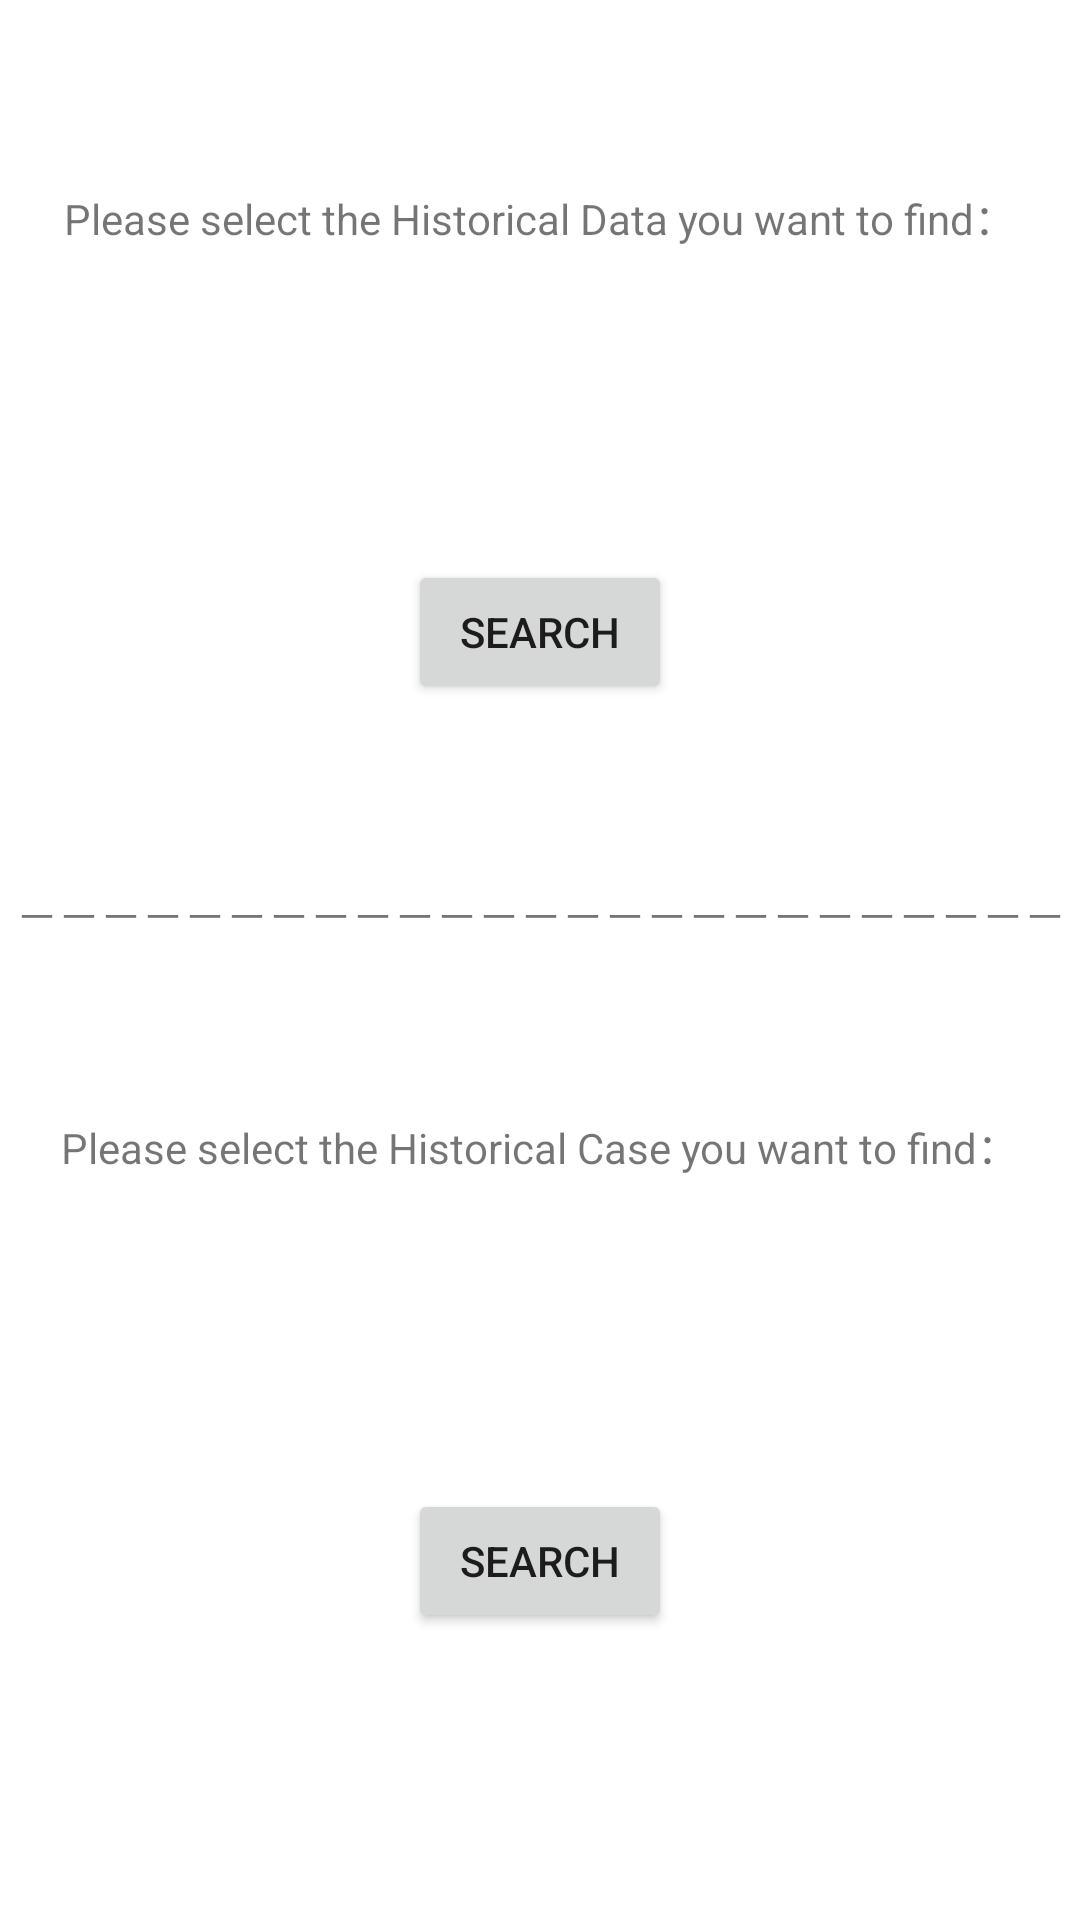

This screen was rendered from an Android layout file. Write that file and the resources it references.
<!-- AndroidManifest.xml: application theme AppTheme -->
<!-- res/layout/tab3_layout.xml -->
<?xml version="1.0" encoding="utf-8"?>
<androidx.constraintlayout.widget.ConstraintLayout xmlns:android="http://schemas.android.com/apk/res/android"
    xmlns:app="http://schemas.android.com/apk/res-auto"
    android:layout_width="match_parent"
    android:layout_height="match_parent"
    android:gravity="center">

    <Spinner
        android:id="@+id/spinner3"
        android:layout_width="300dp"
        android:layout_height="48dp"
        android:layout_marginTop="24dp"
        android:background="@drawable/spinner_back"
        app:layout_constraintEnd_toEndOf="parent"
        app:layout_constraintHorizontal_bias="0.5"
        app:layout_constraintStart_toStartOf="parent"
        app:layout_constraintTop_toBottomOf="@+id/textView9" />

    <TextView
        android:id="@+id/textView9"
        android:layout_width="wrap_content"
        android:layout_height="wrap_content"
        android:text="@string/PleaseSelectHistoryData"
        app:layout_constraintBottom_toBottomOf="parent"
        app:layout_constraintEnd_toEndOf="@+id/spinner3"
        app:layout_constraintStart_toStartOf="@+id/spinner3"
        app:layout_constraintTop_toTopOf="parent"
        app:layout_constraintVertical_bias="0.1" />

    <Button
        android:id="@+id/button4"
        android:layout_width="wrap_content"
        android:layout_height="wrap_content"
        android:layout_marginTop="32dp"
        android:text="@string/Search"
        app:layout_constraintEnd_toEndOf="parent"
        app:layout_constraintStart_toStartOf="parent"
        app:layout_constraintTop_toBottomOf="@+id/spinner3" />

    <Spinner
        android:id="@+id/spinner4"
        android:layout_width="300dp"
        android:layout_height="48dp"
        android:layout_marginTop="24dp"
        android:background="@drawable/spinner_back"
        app:layout_constraintEnd_toEndOf="parent"
        app:layout_constraintHorizontal_bias="0.5"
        app:layout_constraintStart_toStartOf="parent"
        app:layout_constraintTop_toBottomOf="@+id/textView28" />

    <Button
        android:id="@+id/button5"
        android:layout_width="wrap_content"
        android:layout_height="wrap_content"
        android:layout_marginTop="32dp"
        android:text="@string/Search"
        app:layout_constraintEnd_toEndOf="parent"
        app:layout_constraintStart_toStartOf="parent"
        app:layout_constraintTop_toBottomOf="@+id/spinner4" />

    <TextView
        android:id="@+id/textView28"
        android:layout_width="wrap_content"
        android:layout_height="wrap_content"
        android:text="@string/PleaseSelectHistoryCase"
        app:layout_constraintBottom_toBottomOf="parent"
        app:layout_constraintEnd_toEndOf="@+id/spinner4"
        app:layout_constraintStart_toStartOf="@+id/spinner4"
        app:layout_constraintTop_toTopOf="parent"
        app:layout_constraintVertical_bias="0.6" />

    <TextView
        android:layout_width="367dp"
        android:layout_height="18dp"
        android:gravity="center"
        android:text="@string/HorizontalLine"
        app:layout_constraintBottom_toTopOf="@+id/textView28"
        app:layout_constraintEnd_toEndOf="parent"
        app:layout_constraintHorizontal_bias="0.5"
        app:layout_constraintStart_toStartOf="parent"
        app:layout_constraintTop_toBottomOf="@+id/button4" />

</androidx.constraintlayout.widget.ConstraintLayout>
<!-- resources referenced by this layout -->
<resources>
  <!-- drawable spinner_back (drawable) -->
  <?xml version="1.0" encoding="utf-8"?>
  <layer-list xmlns:tools="http://schemas.android.com/tools"
      xmlns:android="http://schemas.android.com/apk/res/android"
      tools:ignore="ExtraText">
      //第一組item 圓角邊框。
      <item>
          <shape>
              <stroke
                  android:width="1dp"
                  android:color="@color/primaryDarkColor"
                  />    //邊框線顏色
              <corners android:radius="5dp" />      //圓角度數
              <solid android:color="#ffffff" >      //背景顏色
              </solid>
              <padding android:right="5dp" />       //邊距
              <size
                  android:width="300dp"
                  android:height="30dp"
                  />
          </shape>
      </item>
      //第二組item 插入圖片(spinner箭頭)
      <item>
          <bitmap
              android:gravity="end"
              android:src="@drawable/down"
              android:antialias="true"
              />
      </item>
  </layer-list>
  <string name="HorizontalLine">－－－－－－－－－－－－－－－－－－－－－－－－－</string>
  <string name="PleaseSelectHistoryCase">Please select the Historical Case you want to find：</string>
  <string name="PleaseSelectHistoryData">Please select the Historical Data you want to find：</string>
  <string name="Search">Search</string>
  <style name="AppTheme" parent="Theme.MaterialComponents.Light.NoActionBar">
          
          <item name="colorPrimary">@color/primaryColor</item>
          <item name="colorPrimaryDark">@color/primaryDarkColor</item>
          <item name="colorAccent">@color/colorAccent</item>
          <item name="windowActionBar">false</item>
      </style>
  <color name="primaryDarkColor">#589492</color>
  <color name="primaryColor">#72c4bd</color>
  <!-- not gathered from this repository: default colours our renderer supplied (Android Studio template values) -->
  <color name="colorAccent">#FF03DAC5</color>
</resources>
